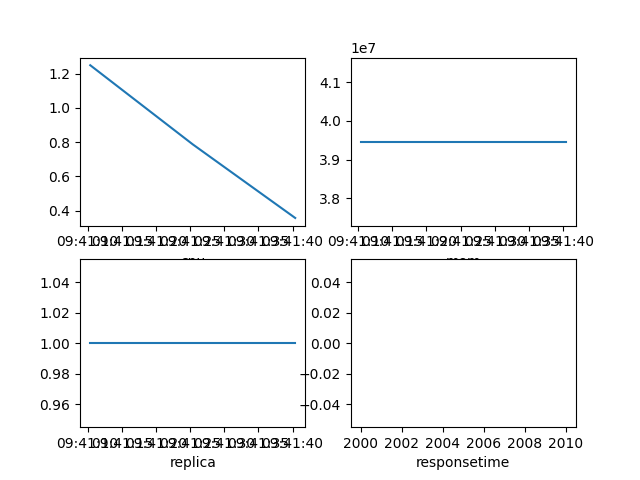

Data behind this chart, as committed beside it:
Time, cpu, mem, replica, responsetime
2020-07-17 09:41:10.384, 1.249, 39464960, 1.0, 
2020-07-17 09:41:25.384, 0.7866, 39464960, 1.0, 
2020-07-17 09:41:40.384, 0.3565, 39464960, 1.0, 
